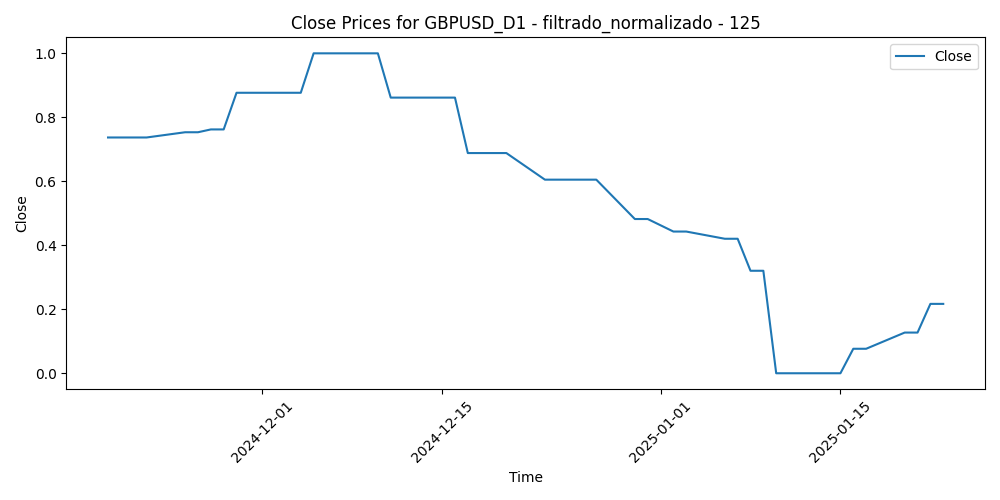

The file beside this chart, header and first rows:
Time, Close, Volume, diferencia_media_125
2024-11-19, 0.737, 0.6765, 0.1844
2024-11-20, 0.737, 0.4857, 0.2399
2024-11-21, 0.737, 0.6079, 0.3572
2024-11-22, 0.737, 0.8563, 0.4597
2024-11-25, 0.7533, 0.7199, 0.39
2024-11-26, 0.7533, 1.0, 0.3856
2024-11-27, 0.7621, 0.7454, 0.1769
2024-11-28, 0.7621, 0.2039, 0.1618
2024-11-29, 0.8767, 0.6969, 0.07465
2024-12-02, 0.8767, 0.9242, 0.2217
2024-12-03, 0.8767, 0.6018, 0.1858
2024-12-04, 0.8767, 0.7101, 0.1328
2024-12-05, 1.0, 0.4015, 0.01894
2024-12-06, 1.0, 0.5385, 0.05527
2024-12-09, 1.0, 0.3554, 0.03831
2024-12-10, 1.0, 0.3914, 0.0
2024-12-11, 0.8616, 0.5956, 0.04069
2024-12-12, 0.8616, 0.6623, 0.1856
2024-12-13, 0.8616, 0.3877, 0.2868
2024-12-16, 0.8616, 0.2819, 0.1674
2024-12-17, 0.6883, 0.3512, 0.1122
2024-12-18, 0.6883, 0.6698, 0.3751
2024-12-19, 0.6883, 0.9549, 0.5077
2024-12-20, 0.6883, 0.6658, 0.3814
2024-12-23, 0.6051, 0.249, 0.4391
2024-12-24, 0.6051, 0.0, 0.4305
2024-12-26, 0.6051, 0.002402, 0.4504
2024-12-27, 0.6051, 0.2422, 0.3623
2024-12-30, 0.4821, 0.2502, 0.397
2024-12-31, 0.4821, 0.2968, 0.467
2025-01-02, 0.4429, 0.5247, 0.7078
2025-01-03, 0.4429, 0.234, 0.6236
2025-01-06, 0.4204, 0.6809, 0.4335
2025-01-07, 0.4204, 0.5275, 0.5065
2025-01-08, 0.3204, 0.6473, 0.7114
2025-01-09, 0.3204, 0.4601, 0.8066
2025-01-10, 0.0, 0.7945, 0.9838
2025-01-13, 0.0, 0.7518, 0.979
2025-01-14, 0.0, 0.7947, 0.9451
2025-01-15, 0.0, 0.6073, 0.8823
2025-01-16, 0.07655, 0.7274, 0.8827
2025-01-17, 0.07655, 0.4938, 1
2025-01-20, 0.1272, 0.6129, 0.6962
2025-01-21, 0.1272, 0.9263, 0.6384
2025-01-22, 0.2169, 0.5666, 0.7012
2025-01-23, 0.2169, 0.3584, 0.6259
